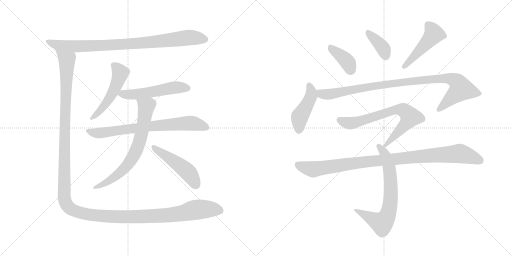
t = 0.00 s
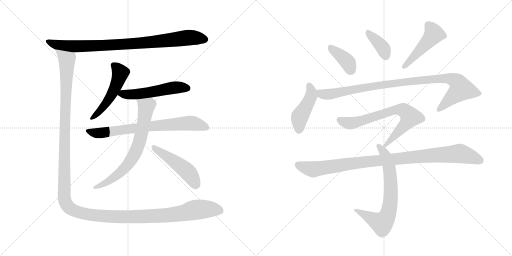
t = 2.46 s
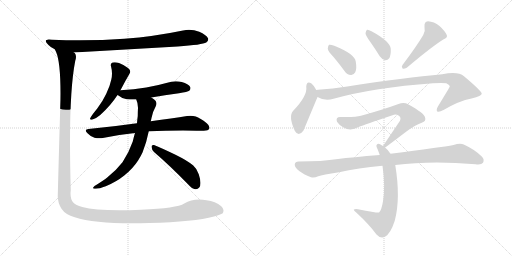
t = 4.91 s
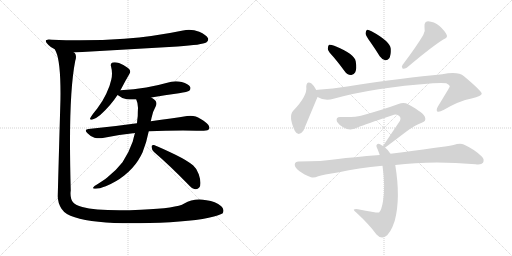
t = 7.37 s
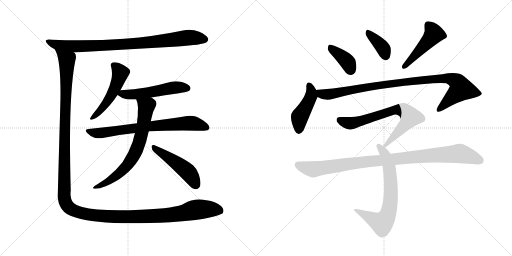
t = 9.83 s
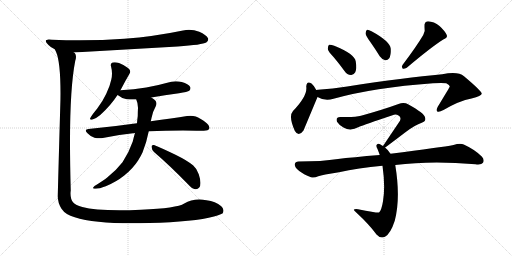
t = 12.28 s

The animated SVG that drew these frames (rendered in a browser with its animation timeline set to each time). Animation: 15 CSS @keyframes rules; one cycle of 12.28 s.

<svg version="1.1" viewBox="0 0 2048 1024" xmlns="http://www.w3.org/2000/svg">
  <g stroke="lightgray" stroke-dasharray="1,1" stroke-width="1" transform="scale(4, 4)">
    <line x1="0" y1="0" x2="256" y2="256"></line>
    <line x1="256" y1="0" x2="0" y2="256"></line>
    <line x1="128" y1="0" x2="128" y2="256"></line>
    <line x1="0" y1="128" x2="256" y2="128"></line>
    <line x1="256" y1="0" x2="512" y2="256"></line>
    <line x1="512" y1="0" x2="256" y2="256"></line>
    <line x1="384" y1="0" x2="384" y2="256"></line>
    <line x1="256" y1="128" x2="512" y2="128"></line>
  </g>
<g transform="scale(1, -1) translate(0, -850)">
   <style type="text/css">
    @keyframes keyframes0 {
      from {
       stroke: black;
       stroke-dashoffset: 890;
       stroke-width: 128;
       }
       74% {
       animation-timing-function: step-end;
       stroke: black;
       stroke-dashoffset: 0;
       stroke-width: 128;
       }
       to {
       stroke: black;
       stroke-width: 1024;
       }
       }
       #make-me-a-hanzi-animation-0 {
         animation: keyframes0 0.974284s both;
         animation-delay: 0.000000s;
         animation-timing-function: linear;
       }
    @keyframes keyframes1 {
      from {
       stroke: black;
       stroke-dashoffset: 518;
       stroke-width: 128;
       }
       63% {
       animation-timing-function: step-end;
       stroke: black;
       stroke-dashoffset: 0;
       stroke-width: 128;
       }
       to {
       stroke: black;
       stroke-width: 1024;
       }
       }
       #make-me-a-hanzi-animation-1 {
         animation: keyframes1 0.671549s both;
         animation-delay: 0.974284s;
         animation-timing-function: linear;
       }
    @keyframes keyframes2 {
      from {
       stroke: black;
       stroke-dashoffset: 535;
       stroke-width: 128;
       }
       64% {
       animation-timing-function: step-end;
       stroke: black;
       stroke-dashoffset: 0;
       stroke-width: 128;
       }
       to {
       stroke: black;
       stroke-width: 1024;
       }
       }
       #make-me-a-hanzi-animation-2 {
         animation: keyframes2 0.685384s both;
         animation-delay: 1.645833s;
         animation-timing-function: linear;
       }
    @keyframes keyframes3 {
      from {
       stroke: black;
       stroke-dashoffset: 739;
       stroke-width: 128;
       }
       71% {
       animation-timing-function: step-end;
       stroke: black;
       stroke-dashoffset: 0;
       stroke-width: 128;
       }
       to {
       stroke: black;
       stroke-width: 1024;
       }
       }
       #make-me-a-hanzi-animation-3 {
         animation: keyframes3 0.851400s both;
         animation-delay: 2.331217s;
         animation-timing-function: linear;
       }
    @keyframes keyframes4 {
      from {
       stroke: black;
       stroke-dashoffset: 707;
       stroke-width: 128;
       }
       70% {
       animation-timing-function: step-end;
       stroke: black;
       stroke-dashoffset: 0;
       stroke-width: 128;
       }
       to {
       stroke: black;
       stroke-width: 1024;
       }
       }
       #make-me-a-hanzi-animation-4 {
         animation: keyframes4 0.825358s both;
         animation-delay: 3.182617s;
         animation-timing-function: linear;
       }
    @keyframes keyframes5 {
      from {
       stroke: black;
       stroke-dashoffset: 485;
       stroke-width: 128;
       }
       61% {
       animation-timing-function: step-end;
       stroke: black;
       stroke-dashoffset: 0;
       stroke-width: 128;
       }
       to {
       stroke: black;
       stroke-width: 1024;
       }
       }
       #make-me-a-hanzi-animation-5 {
         animation: keyframes5 0.644694s both;
         animation-delay: 4.007975s;
         animation-timing-function: linear;
       }
    @keyframes keyframes6 {
      from {
       stroke: black;
       stroke-dashoffset: 1523;
       stroke-width: 128;
       }
       83% {
       animation-timing-function: step-end;
       stroke: black;
       stroke-dashoffset: 0;
       stroke-width: 128;
       }
       to {
       stroke: black;
       stroke-width: 1024;
       }
       }
       #make-me-a-hanzi-animation-6 {
         animation: keyframes6 1.489421s both;
         animation-delay: 4.652669s;
         animation-timing-function: linear;
       }
    @keyframes keyframes7 {
      from {
       stroke: black;
       stroke-dashoffset: 388;
       stroke-width: 128;
       }
       56% {
       animation-timing-function: step-end;
       stroke: black;
       stroke-dashoffset: 0;
       stroke-width: 128;
       }
       to {
       stroke: black;
       stroke-width: 1024;
       }
       }
       #make-me-a-hanzi-animation-7 {
         animation: keyframes7 0.565755s both;
         animation-delay: 6.142090s;
         animation-timing-function: linear;
       }
    @keyframes keyframes8 {
      from {
       stroke: black;
       stroke-dashoffset: 377;
       stroke-width: 128;
       }
       55% {
       animation-timing-function: step-end;
       stroke: black;
       stroke-dashoffset: 0;
       stroke-width: 128;
       }
       to {
       stroke: black;
       stroke-width: 1024;
       }
       }
       #make-me-a-hanzi-animation-8 {
         animation: keyframes8 0.556803s both;
         animation-delay: 6.707845s;
         animation-timing-function: linear;
       }
    @keyframes keyframes9 {
      from {
       stroke: black;
       stroke-dashoffset: 476;
       stroke-width: 128;
       }
       61% {
       animation-timing-function: step-end;
       stroke: black;
       stroke-dashoffset: 0;
       stroke-width: 128;
       }
       to {
       stroke: black;
       stroke-width: 1024;
       }
       }
       #make-me-a-hanzi-animation-9 {
         animation: keyframes9 0.637370s both;
         animation-delay: 7.264648s;
         animation-timing-function: linear;
       }
    @keyframes keyframes10 {
      from {
       stroke: black;
       stroke-dashoffset: 447;
       stroke-width: 128;
       }
       59% {
       animation-timing-function: step-end;
       stroke: black;
       stroke-dashoffset: 0;
       stroke-width: 128;
       }
       to {
       stroke: black;
       stroke-width: 1024;
       }
       }
       #make-me-a-hanzi-animation-10 {
         animation: keyframes10 0.613770s both;
         animation-delay: 7.902018s;
         animation-timing-function: linear;
       }
    @keyframes keyframes11 {
      from {
       stroke: black;
       stroke-dashoffset: 982;
       stroke-width: 128;
       }
       76% {
       animation-timing-function: step-end;
       stroke: black;
       stroke-dashoffset: 0;
       stroke-width: 128;
       }
       to {
       stroke: black;
       stroke-width: 1024;
       }
       }
       #make-me-a-hanzi-animation-11 {
         animation: keyframes11 1.049154s both;
         animation-delay: 8.515788s;
         animation-timing-function: linear;
       }
    @keyframes keyframes12 {
      from {
       stroke: black;
       stroke-dashoffset: 716;
       stroke-width: 128;
       }
       70% {
       animation-timing-function: step-end;
       stroke: black;
       stroke-dashoffset: 0;
       stroke-width: 128;
       }
       to {
       stroke: black;
       stroke-width: 1024;
       }
       }
       #make-me-a-hanzi-animation-12 {
         animation: keyframes12 0.832682s both;
         animation-delay: 9.564941s;
         animation-timing-function: linear;
       }
    @keyframes keyframes13 {
      from {
       stroke: black;
       stroke-dashoffset: 705;
       stroke-width: 128;
       }
       70% {
       animation-timing-function: step-end;
       stroke: black;
       stroke-dashoffset: 0;
       stroke-width: 128;
       }
       to {
       stroke: black;
       stroke-width: 1024;
       }
       }
       #make-me-a-hanzi-animation-13 {
         animation: keyframes13 0.823730s both;
         animation-delay: 10.397624s;
         animation-timing-function: linear;
       }
    @keyframes keyframes14 {
      from {
       stroke: black;
       stroke-dashoffset: 995;
       stroke-width: 128;
       }
       76% {
       animation-timing-function: step-end;
       stroke: black;
       stroke-dashoffset: 0;
       stroke-width: 128;
       }
       to {
       stroke: black;
       stroke-width: 1024;
       }
       }
       #make-me-a-hanzi-animation-14 {
         animation: keyframes14 1.059733s both;
         animation-delay: 11.221354s;
         animation-timing-function: linear;
       }
</style>
<path d="M 711 664 Q 810 671 825 680 Q 833 686 833 693 Q 833 695 832 697 Q 825 711 797 723 Q 777 731 756 731 Q 744 731 732 728 Q 617 704 497 695 Q 412 689 320 689 Q 265 689 208 691 Q 201 692 195 692 Q 183 692 183 686 Q 183 681 194 670 Q 204 659 219 653 L 295 640 L 711 664 Z" fill="lightgray"></path> 
<path d="M 481 489 Q 483 492 484 493 Q 502 528 518 555 Q 521 560 521 564 Q 521 572 512 578 Q 495 591 476 598 Q 467 601 459 601 Q 455 601 450 600 Q 443 598 443 590 Q 443 588 444 585 Q 448 570 448 556 Q 448 543 445 531 Q 440 506 425 475 Q 410 443 389 416 Q 370 393 363 381 Q 360 377 360 375 Q 360 371 365 371 Q 367 371 370 372 Q 383 375 401 390 Q 443 428 470 470 L 481 489 Z" fill="lightgray"></path> 
<path d="M 605 460 Q 659 470 716 477 Q 751 483 757 487 Q 762 492 762 497 Q 762 500 761 502 Q 754 515 727 522 Q 715 525 703 525 Q 685 525 669 519 Q 627 507 585 500 Q 536 492 482 489 L 481 489 C 451 487 445 487 470 470 Q 471 469 472 469 Q 486 457 507 453 Q 518 452 531 452 L 545 452 L 605 460 Z" fill="lightgray"></path> 
<path d="M 354 334 Q 343 333 343 328 Q 343 324 350 317 Q 363 303 378 299 Q 388 297 398 297 Q 405 297 411 298 Q 471 311 540 318 L 595 325 Q 662 328 732 328 Q 799 327 815 327 Q 834 328 837 335 Q 838 338 838 340 Q 838 348 827 357 Q 801 378 783 384 Q 773 387 762 387 Q 755 387 748 386 Q 691 377 603 365 L 548 357 Q 457 344 354 334 Z" fill="lightgray"></path> 
<path d="M 540 318 Q 535 302 531 284 Q 515 238 490 201 Q 467 171 430 141 Q 420 132 408 125 Q 393 115 378 106 Q 372 101 372 98 Q 372 96 378 95 L 383 95 Q 397 95 423 105 Q 466 123 497 148 Q 532 176 553 209 Q 564 227 570 240 Q 586 279 595 325 L 603 365 Q 605 372 606 378 Q 611 404 623 425 Q 626 431 626 437 Q 626 445 618 451 Q 611 457 605 460 C 580 477 535 480 545 452 Q 552 437 552 419 Q 551 402 551 386 Q 549 372 548 357 L 540 318 Z" fill="lightgray"></path> 
<path d="M 752 113 Q 769 94 781 93 L 784 93 Q 791 93 797 100 Q 802 106 802 118 Q 802 132 795 153 Q 788 175 773 188 Q 751 207 702 231 Q 646 258 616 270 L 613 270 Q 606 270 606 263 Q 607 251 616 242 Q 679 188 752 113 Z" fill="lightgray"></path> 
<path d="M 219 653 L 224 643 Q 242 603 242 476 Q 242 451 241 424 Q 235 218 231 65 Q 231 39 246 15 Q 262 -9 299 -19 Q 374 -43 529 -43 Q 561 -43 597 -42 Q 777 -37 856 -16 Q 887 -7 891 -3 Q 894 3 894 9 Q 892 19 885 25 Q 862 45 826 49 Q 811 52 797 52 Q 763 52 737 36 Q 708 17 564 11 Q 517 9 478 9 Q 377 9 329 22 Q 302 30 293 40 Q 282 52 282 76 Q 282 82 283 88 Q 280 194 280 282 Q 280 501 301 607 Q 304 616 304 623 Q 304 632 299 638 Q 298 640 295 640 C 290 670 209 681 219 653 Z" fill="lightgray"></path> 
<path d="M 1335 621 Q 1356 596 1378 566 Q 1388 551 1404 550 Q 1414 549 1421 561 Q 1428 574 1423 604 Q 1419 634 1337 667 Q 1322 673 1316 671 Q 1312 668 1311 655 Q 1312 645 1335 621 Z" fill="lightgray"></path> 
<path d="M 1480 684 Q 1499 657 1519 625 Q 1528 612 1541 609 Q 1550 608 1557 617 Q 1564 629 1563 655 Q 1560 685 1486 725 Q 1474 732 1468 731 Q 1464 728 1462 717 Q 1463 707 1480 684 Z" fill="lightgray"></path> 
<path d="M 1693 710 Q 1666 664 1610 590 Q 1604 583 1611 575 Q 1618 574 1627 579 Q 1724 661 1773 692 Q 1792 699 1787 710 Q 1780 726 1758 746 Q 1736 764 1712 765 Q 1696 764 1698 742 Q 1702 727 1693 710 Z" fill="lightgray"></path> 
<path d="M 1265 490 Q 1255 509 1246 516 Q 1227 529 1225 504 Q 1231 467 1172 406 Q 1153 385 1179 327 Q 1194 300 1214 328 L 1270 462 C 1275 473 1275 473 1265 490 Z" fill="lightgray"></path> 
<path d="M 1270 462 Q 1300 444 1334 455 Q 1496 500 1732 517 Q 1769 520 1785 517 Q 1800 510 1799 503 Q 1799 502 1751 423 Q 1744 410 1749 404 Q 1756 400 1774 410 Q 1837 447 1886 456 Q 1928 466 1927 476 Q 1926 486 1856 545 Q 1832 566 1769 553 Q 1622 540 1389 504 Q 1331 495 1272 491 Q 1268 491 1265 490 C 1235 487 1242 474 1270 462 Z" fill="lightgray"></path> 
<path d="M 1540 260 Q 1543 261 1623 322 Q 1660 350 1687 359 Q 1706 365 1700 381 Q 1697 397 1634 432 Q 1616 442 1594 434 Q 1534 412 1444 387 Q 1420 380 1363 382 Q 1341 383 1348 363 Q 1355 351 1374 340 Q 1402 324 1435 342 Q 1457 351 1570 389 Q 1583 395 1594 388 Q 1606 381 1600 367 L 1532 266 C 1517 244 1517 244 1540 260 Z" fill="lightgray"></path> 
<path d="M 1562 235 Q 1553 250 1540 260 L 1532 266 Q 1526 270 1522 272 Q 1512 279 1507 271 Q 1503 267 1510 254 Q 1514 244 1519 230 L 1530 187 Q 1542 103 1532 45 Q 1526 8 1516 0 Q 1513 -3 1432 13 Q 1422 16 1416 12 Q 1412 11 1426 -1 Q 1478 -49 1506 -88 Q 1522 -106 1540 -97 Q 1562 -85 1579 -33 Q 1603 57 1581 190 L 1562 235 Z" fill="lightgray"></path> 
<path d="M 1581 190 Q 1725 209 1902 193 Q 1926 190 1932 199 Q 1939 212 1927 224 Q 1899 252 1855 272 Q 1840 278 1814 270 Q 1766 261 1562 235 L 1519 230 Q 1408 221 1352 214 Q 1288 204 1194 204 Q 1181 204 1179 193 Q 1178 180 1197 166 Q 1213 153 1244 141 Q 1256 137 1273 145 Q 1289 151 1356 161 Q 1432 179 1530 187 L 1581 190 Z" fill="lightgray"></path> 
      <clipPath id="make-me-a-hanzi-clip-0">
      <path d="M 711 664 Q 810 671 825 680 Q 833 686 833 693 Q 833 695 832 697 Q 825 711 797 723 Q 777 731 756 731 Q 744 731 732 728 Q 617 704 497 695 Q 412 689 320 689 Q 265 689 208 691 Q 201 692 195 692 Q 183 692 183 686 Q 183 681 194 670 Q 204 659 219 653 L 295 640 L 711 664 Z" fill="lightgray"></path>
      </clipPath>
      <path clip-path="url(#make-me-a-hanzi-clip-0)" d="M 191 685 L 220 672 L 291 664 L 548 676 L 752 699 L 820 692 " fill="none" id="make-me-a-hanzi-animation-0" stroke-dasharray="762 1524" stroke-linecap="round"></path>

      <clipPath id="make-me-a-hanzi-clip-1">
      <path d="M 481 489 Q 483 492 484 493 Q 502 528 518 555 Q 521 560 521 564 Q 521 572 512 578 Q 495 591 476 598 Q 467 601 459 601 Q 455 601 450 600 Q 443 598 443 590 Q 443 588 444 585 Q 448 570 448 556 Q 448 543 445 531 Q 440 506 425 475 Q 410 443 389 416 Q 370 393 363 381 Q 360 377 360 375 Q 360 371 365 371 Q 367 371 370 372 Q 383 375 401 390 Q 443 428 470 470 L 481 489 Z" fill="lightgray"></path>
      </clipPath>
      <path clip-path="url(#make-me-a-hanzi-clip-1)" d="M 454 590 L 481 558 L 472 525 L 427 440 L 389 394 L 365 376 " fill="none" id="make-me-a-hanzi-animation-1" stroke-dasharray="390 780" stroke-linecap="round"></path>

      <clipPath id="make-me-a-hanzi-clip-2">
      <path d="M 605 460 Q 659 470 716 477 Q 751 483 757 487 Q 762 492 762 497 Q 762 500 761 502 Q 754 515 727 522 Q 715 525 703 525 Q 685 525 669 519 Q 627 507 585 500 Q 536 492 482 489 L 481 489 C 451 487 445 487 470 470 Q 471 469 472 469 Q 486 457 507 453 Q 518 452 531 452 L 545 452 L 605 460 Z" fill="lightgray"></path>
      </clipPath>
      <path clip-path="url(#make-me-a-hanzi-clip-2)" d="M 473 474 L 550 473 L 698 500 L 749 497 " fill="none" id="make-me-a-hanzi-animation-2" stroke-dasharray="407 814" stroke-linecap="round"></path>

      <clipPath id="make-me-a-hanzi-clip-3">
      <path d="M 354 334 Q 343 333 343 328 Q 343 324 350 317 Q 363 303 378 299 Q 388 297 398 297 Q 405 297 411 298 Q 471 311 540 318 L 595 325 Q 662 328 732 328 Q 799 327 815 327 Q 834 328 837 335 Q 838 338 838 340 Q 838 348 827 357 Q 801 378 783 384 Q 773 387 762 387 Q 755 387 748 386 Q 691 377 603 365 L 548 357 Q 457 344 354 334 Z" fill="lightgray"></path>
      </clipPath>
      <path clip-path="url(#make-me-a-hanzi-clip-3)" d="M 351 326 L 403 318 L 614 347 L 747 357 L 777 356 L 828 339 " fill="none" id="make-me-a-hanzi-animation-3" stroke-dasharray="611 1222" stroke-linecap="round"></path>

      <clipPath id="make-me-a-hanzi-clip-4">
      <path d="M 540 318 Q 535 302 531 284 Q 515 238 490 201 Q 467 171 430 141 Q 420 132 408 125 Q 393 115 378 106 Q 372 101 372 98 Q 372 96 378 95 L 383 95 Q 397 95 423 105 Q 466 123 497 148 Q 532 176 553 209 Q 564 227 570 240 Q 586 279 595 325 L 603 365 Q 605 372 606 378 Q 611 404 623 425 Q 626 431 626 437 Q 626 445 618 451 Q 611 457 605 460 C 580 477 535 480 545 452 Q 552 437 552 419 Q 551 402 551 386 Q 549 372 548 357 L 540 318 Z" fill="lightgray"></path>
      </clipPath>
      <path clip-path="url(#make-me-a-hanzi-clip-4)" d="M 553 449 L 585 421 L 558 281 L 535 227 L 508 187 L 470 151 L 425 119 L 377 101 " fill="none" id="make-me-a-hanzi-animation-4" stroke-dasharray="579 1158" stroke-linecap="round"></path>

      <clipPath id="make-me-a-hanzi-clip-5">
      <path d="M 752 113 Q 769 94 781 93 L 784 93 Q 791 93 797 100 Q 802 106 802 118 Q 802 132 795 153 Q 788 175 773 188 Q 751 207 702 231 Q 646 258 616 270 L 613 270 Q 606 270 606 263 Q 607 251 616 242 Q 679 188 752 113 Z" fill="lightgray"></path>
      </clipPath>
      <path clip-path="url(#make-me-a-hanzi-clip-5)" d="M 615 262 L 748 165 L 783 111 " fill="none" id="make-me-a-hanzi-animation-5" stroke-dasharray="357 714" stroke-linecap="round"></path>

      <clipPath id="make-me-a-hanzi-clip-6">
      <path d="M 219 653 L 224 643 Q 242 603 242 476 Q 242 451 241 424 Q 235 218 231 65 Q 231 39 246 15 Q 262 -9 299 -19 Q 374 -43 529 -43 Q 561 -43 597 -42 Q 777 -37 856 -16 Q 887 -7 891 -3 Q 894 3 894 9 Q 892 19 885 25 Q 862 45 826 49 Q 811 52 797 52 Q 763 52 737 36 Q 708 17 564 11 Q 517 9 478 9 Q 377 9 329 22 Q 302 30 293 40 Q 282 52 282 76 Q 282 82 283 88 Q 280 194 280 282 Q 280 501 301 607 Q 304 616 304 623 Q 304 632 299 638 Q 298 640 295 640 C 290 670 209 681 219 653 Z" fill="lightgray"></path>
      </clipPath>
      <path clip-path="url(#make-me-a-hanzi-clip-6)" d="M 226 650 L 268 608 L 256 71 L 261 42 L 277 19 L 343 -6 L 462 -17 L 683 -9 L 802 13 L 866 12 L 882 6 " fill="none" id="make-me-a-hanzi-animation-6" stroke-dasharray="1395 2790" stroke-linecap="round"></path>

      <clipPath id="make-me-a-hanzi-clip-7">
      <path d="M 1335 621 Q 1356 596 1378 566 Q 1388 551 1404 550 Q 1414 549 1421 561 Q 1428 574 1423 604 Q 1419 634 1337 667 Q 1322 673 1316 671 Q 1312 668 1311 655 Q 1312 645 1335 621 Z" fill="lightgray"></path>
      </clipPath>
      <path clip-path="url(#make-me-a-hanzi-clip-7)" d="M 1320 665 L 1331 650 L 1382 611 L 1405 568 " fill="none" id="make-me-a-hanzi-animation-7" stroke-dasharray="260 520" stroke-linecap="round"></path>

      <clipPath id="make-me-a-hanzi-clip-8">
      <path d="M 1480 684 Q 1499 657 1519 625 Q 1528 612 1541 609 Q 1550 608 1557 617 Q 1564 629 1563 655 Q 1560 685 1486 725 Q 1474 732 1468 731 Q 1464 728 1462 717 Q 1463 707 1480 684 Z" fill="lightgray"></path>
      </clipPath>
      <path clip-path="url(#make-me-a-hanzi-clip-8)" d="M 1471 722 L 1524 668 L 1542 626 " fill="none" id="make-me-a-hanzi-animation-8" stroke-dasharray="249 498" stroke-linecap="round"></path>

      <clipPath id="make-me-a-hanzi-clip-9">
      <path d="M 1693 710 Q 1666 664 1610 590 Q 1604 583 1611 575 Q 1618 574 1627 579 Q 1724 661 1773 692 Q 1792 699 1787 710 Q 1780 726 1758 746 Q 1736 764 1712 765 Q 1696 764 1698 742 Q 1702 727 1693 710 Z" fill="lightgray"></path>
      </clipPath>
      <path clip-path="url(#make-me-a-hanzi-clip-9)" d="M 1714 748 L 1736 714 L 1643 608 L 1614 583 " fill="none" id="make-me-a-hanzi-animation-9" stroke-dasharray="348 696" stroke-linecap="round"></path>

      <clipPath id="make-me-a-hanzi-clip-10">
      <path d="M 1265 490 Q 1255 509 1246 516 Q 1227 529 1225 504 Q 1231 467 1172 406 Q 1153 385 1179 327 Q 1194 300 1214 328 L 1270 462 C 1275 473 1275 473 1265 490 Z" fill="lightgray"></path>
      </clipPath>
      <path clip-path="url(#make-me-a-hanzi-clip-10)" d="M 1236 508 L 1245 486 L 1244 465 L 1199 384 L 1195 331 " fill="none" id="make-me-a-hanzi-animation-10" stroke-dasharray="319 638" stroke-linecap="round"></path>

      <clipPath id="make-me-a-hanzi-clip-11">
      <path d="M 1270 462 Q 1300 444 1334 455 Q 1496 500 1732 517 Q 1769 520 1785 517 Q 1800 510 1799 503 Q 1799 502 1751 423 Q 1744 410 1749 404 Q 1756 400 1774 410 Q 1837 447 1886 456 Q 1928 466 1927 476 Q 1926 486 1856 545 Q 1832 566 1769 553 Q 1622 540 1389 504 Q 1331 495 1272 491 Q 1268 491 1265 490 C 1235 487 1242 474 1270 462 Z" fill="lightgray"></path>
      </clipPath>
      <path clip-path="url(#make-me-a-hanzi-clip-11)" d="M 1269 484 L 1303 472 L 1610 522 L 1783 537 L 1824 526 L 1845 493 L 1754 409 " fill="none" id="make-me-a-hanzi-animation-11" stroke-dasharray="854 1708" stroke-linecap="round"></path>

      <clipPath id="make-me-a-hanzi-clip-12">
      <path d="M 1540 260 Q 1543 261 1623 322 Q 1660 350 1687 359 Q 1706 365 1700 381 Q 1697 397 1634 432 Q 1616 442 1594 434 Q 1534 412 1444 387 Q 1420 380 1363 382 Q 1341 383 1348 363 Q 1355 351 1374 340 Q 1402 324 1435 342 Q 1457 351 1570 389 Q 1583 395 1594 388 Q 1606 381 1600 367 L 1532 266 C 1517 244 1517 244 1540 260 Z" fill="lightgray"></path>
      </clipPath>
      <path clip-path="url(#make-me-a-hanzi-clip-12)" d="M 1358 370 L 1379 360 L 1407 357 L 1581 411 L 1617 407 L 1641 382 L 1639 377 L 1601 328 L 1538 266 " fill="none" id="make-me-a-hanzi-animation-12" stroke-dasharray="588 1176" stroke-linecap="round"></path>

      <clipPath id="make-me-a-hanzi-clip-13">
      <path d="M 1562 235 Q 1553 250 1540 260 L 1532 266 Q 1526 270 1522 272 Q 1512 279 1507 271 Q 1503 267 1510 254 Q 1514 244 1519 230 L 1530 187 Q 1542 103 1532 45 Q 1526 8 1516 0 Q 1513 -3 1432 13 Q 1422 16 1416 12 Q 1412 11 1426 -1 Q 1478 -49 1506 -88 Q 1522 -106 1540 -97 Q 1562 -85 1579 -33 Q 1603 57 1581 190 L 1562 235 Z" fill="lightgray"></path>
      </clipPath>
      <path clip-path="url(#make-me-a-hanzi-clip-13)" d="M 1515 266 L 1538 236 L 1558 177 L 1564 76 L 1552 -7 L 1528 -43 L 1420 11 " fill="none" id="make-me-a-hanzi-animation-13" stroke-dasharray="577 1154" stroke-linecap="round"></path>

      <clipPath id="make-me-a-hanzi-clip-14">
      <path d="M 1581 190 Q 1725 209 1902 193 Q 1926 190 1932 199 Q 1939 212 1927 224 Q 1899 252 1855 272 Q 1840 278 1814 270 Q 1766 261 1562 235 L 1519 230 Q 1408 221 1352 214 Q 1288 204 1194 204 Q 1181 204 1179 193 Q 1178 180 1197 166 Q 1213 153 1244 141 Q 1256 137 1273 145 Q 1289 151 1356 161 Q 1432 179 1530 187 L 1581 190 Z" fill="lightgray"></path>
      </clipPath>
      <path clip-path="url(#make-me-a-hanzi-clip-14)" d="M 1192 191 L 1255 173 L 1473 205 L 1839 236 L 1920 208 " fill="none" id="make-me-a-hanzi-animation-14" stroke-dasharray="867 1734" stroke-linecap="round"></path>

</g>
</svg>
